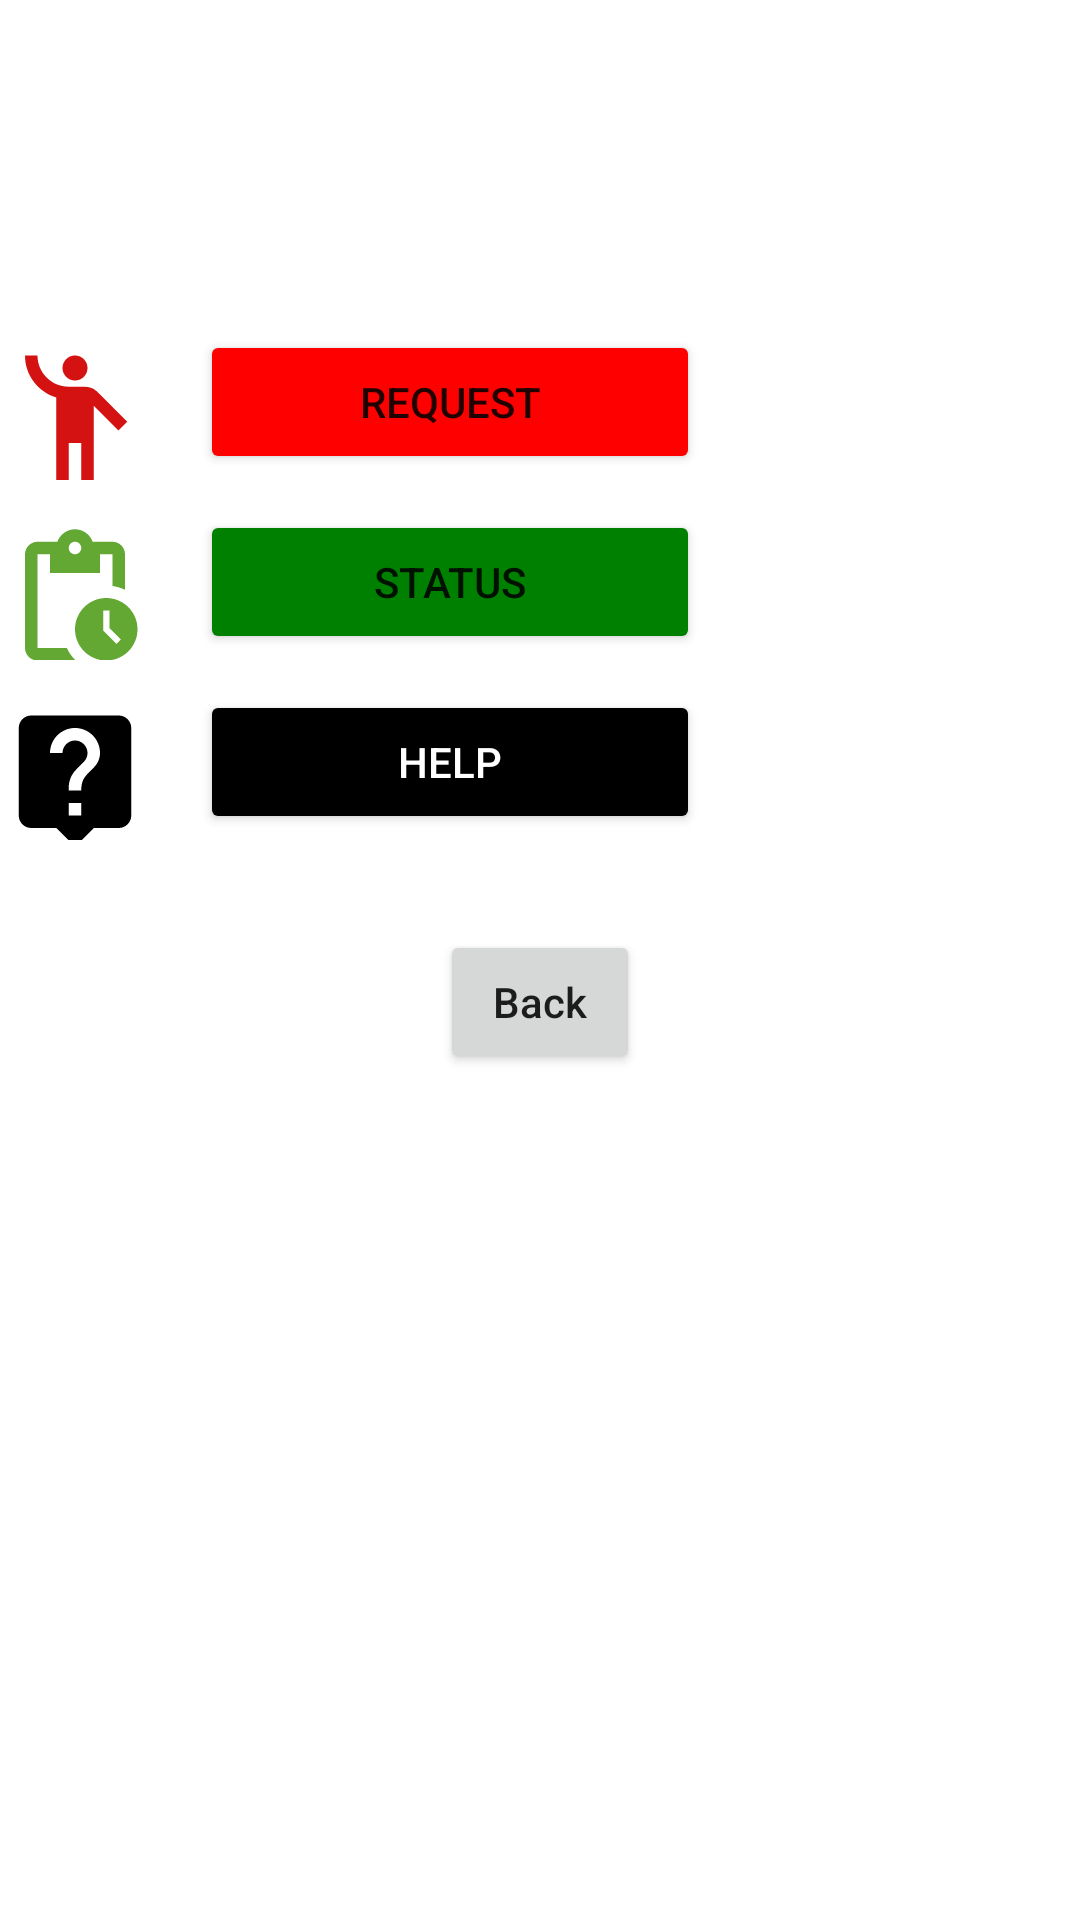

This screen was rendered from an Android layout file. Write that file and the resources it references.
<!-- AndroidManifest.xml: application theme Theme.GarbageManager -->
<!-- res/layout/activity_user_home.xml -->
<?xml version="1.0" encoding="utf-8"?>
<LinearLayout xmlns:android="http://schemas.android.com/apk/res/android"
    xmlns:app="http://schemas.android.com/apk/res-auto"
    xmlns:tools="http://schemas.android.com/tools"
    android:layout_width="match_parent"
    android:layout_height="match_parent"
  android:orientation="vertical"
  android:background="@drawable/ab"
    tools:context=".UserHome">
<LinearLayout
    android:layout_width="match_parent"
    android:layout_height="wrap_content"
    android:orientation="vertical"
    android:layout_marginTop="300px">
  <LinearLayout
    android:layout_width="wrap_content"
    android:layout_height="wrap_content"
    android:orientation="horizontal"

    >

    <TextView
      android:layout_width="wrap_content"
      android:layout_height="wrap_content"
      android:layout_marginRight="50px"
      android:layout_marginBottom="30px"
      android:drawableLeft="@drawable/ic_baseline_emoji_people_24" />

    <Button
    android:id="@+id/req"
    android:layout_width="500px"
    android:layout_height="wrap_content"
      android:layout_marginTop="30px"
      android:backgroundTint="@color/red"
    android:text="Request"
    />

  </LinearLayout>



  <LinearLayout
    android:layout_width="wrap_content"
    android:layout_height="wrap_content"
    android:orientation="horizontal"
    >

    <TextView
      android:layout_width="wrap_content"
      android:layout_height="wrap_content"
      android:layout_marginRight="50px"
      android:layout_marginBottom="30px"
      android:drawableLeft="@drawable/ic_baseline_pending_actions_24" />

    <Button
    android:id="@+id/status"
    android:backgroundTint="@color/green"
    android:layout_width="500px"
    android:layout_height="wrap_content"
    android:layout_marginTop="30px"
    android:text="Status"
    />

  </LinearLayout>

    <LinearLayout
      android:layout_width="wrap_content"
      android:layout_height="wrap_content"
      android:orientation="horizontal"
      >

      <TextView
        android:layout_width="wrap_content"
        android:layout_height="wrap_content"
        android:layout_marginRight="50px"
        android:layout_marginBottom="30px"
        android:drawableLeft="@drawable/ic_baseline_live_help_24" />

      <Button
    android:id="@+id/help"
        android:backgroundTint="@color/black"
        android:textColor="@color/white"
    android:layout_width="500px"
    android:layout_marginTop="30px"
    android:layout_height="wrap_content"
    android:text="Help"
    />
    </LinearLayout>
</LinearLayout>
  <Button
    android:id="@+id/back"
    android:layout_width="200px"
    android:layout_gravity="center"
    android:layout_height="wrap_content"
    android:layout_marginTop="30dp"
    android:text="Back"
    android:textAllCaps="false" />
</LinearLayout>
<!-- resources referenced by this layout -->
<resources>
  <color name="black">#FF000000</color>
  <color name="green">#008000</color>
  <color name="red">#FF0000</color>
  <color name="white">#FFFFFFFF</color>
  <!-- drawable ic_baseline_emoji_people_24 (drawable) -->
  <vector android:height="50dp" android:tint="#D41212"
      android:viewportHeight="24" android:viewportWidth="24"
      android:width="50dp" xmlns:android="http://schemas.android.com/apk/res/android">
      <path android:fillColor="@android:color/white" android:pathData="M12,4m-2,0a2,2 0,1 1,4 0a2,2 0,1 1,-4 0"/>
      <path android:fillColor="@android:color/white" android:pathData="M15.89,8.11C15.5,7.72 14.83,7 13.53,7c-0.21,0 -1.42,0 -2.54,0C8.24,6.99 6,4.75 6,2H4c0,3.16 2.11,5.84 5,6.71V22h2v-6h2v6h2V10.05L18.95,14l1.41,-1.41L15.89,8.11z"/>
  </vector>
  <!-- drawable ic_baseline_live_help_24 (drawable) -->
  <vector android:autoMirrored="true" android:height="50dp"
      android:tint="#000000" android:viewportHeight="24"
      android:viewportWidth="24" android:width="50dp" xmlns:android="http://schemas.android.com/apk/res/android">
      <path android:fillColor="@android:color/white" android:pathData="M19,2L5,2c-1.11,0 -2,0.9 -2,2v14c0,1.1 0.89,2 2,2h4l3,3 3,-3h4c1.1,0 2,-0.9 2,-2L21,4c0,-1.1 -0.9,-2 -2,-2zM13,18h-2v-2h2v2zM15.07,10.25l-0.9,0.92C13.45,11.9 13,12.5 13,14h-2v-0.5c0,-1.1 0.45,-2.1 1.17,-2.83l1.24,-1.26c0.37,-0.36 0.59,-0.86 0.59,-1.41 0,-1.1 -0.9,-2 -2,-2s-2,0.9 -2,2L8,8c0,-2.21 1.79,-4 4,-4s4,1.79 4,4c0,0.88 -0.36,1.68 -0.93,2.25z"/>
  </vector>
  <!-- drawable ic_baseline_pending_actions_24 (drawable) -->
  <vector android:height="50dp" android:tint="#62A833"
      android:viewportHeight="24" android:viewportWidth="24"
      android:width="50dp" xmlns:android="http://schemas.android.com/apk/res/android">
      <path android:fillColor="@android:color/white" android:pathData="M17,12c-2.76,0 -5,2.24 -5,5s2.24,5 5,5c2.76,0 5,-2.24 5,-5S19.76,12 17,12zM18.65,19.35l-2.15,-2.15V14h1v2.79l1.85,1.85L18.65,19.35zM18,3h-3.18C14.4,1.84 13.3,1 12,1S9.6,1.84 9.18,3H6C4.9,3 4,3.9 4,5v15c0,1.1 0.9,2 2,2h6.11c-0.59,-0.57 -1.07,-1.25 -1.42,-2H6V5h2v3h8V5h2v5.08c0.71,0.1 1.38,0.31 2,0.6V5C20,3.9 19.1,3 18,3zM12,5c-0.55,0 -1,-0.45 -1,-1c0,-0.55 0.45,-1 1,-1c0.55,0 1,0.45 1,1C13,4.55 12.55,5 12,5z"/>
  </vector>
  <style name="Theme.GarbageManager" parent="Theme.MaterialComponents.DayNight.DarkActionBar">
          
          <item name="colorPrimary">@color/purple_500</item>
          <item name="colorPrimaryVariant">@color/purple_700</item>
          <item name="colorOnPrimary">@color/white</item>
          
          <item name="colorSecondary">@color/teal_200</item>
          <item name="colorSecondaryVariant">@color/teal_700</item>
          <item name="colorOnSecondary">@color/black</item>
          
          <item name="android:statusBarColor">?attr/colorPrimaryVariant</item>
          
      </style>
  <color name="purple_500">#FF6200EE</color>
  <color name="purple_700">#FF3700B3</color>
  <color name="teal_200">#FF03DAC5</color>
  <color name="teal_700">#FF018786</color>
</resources>
